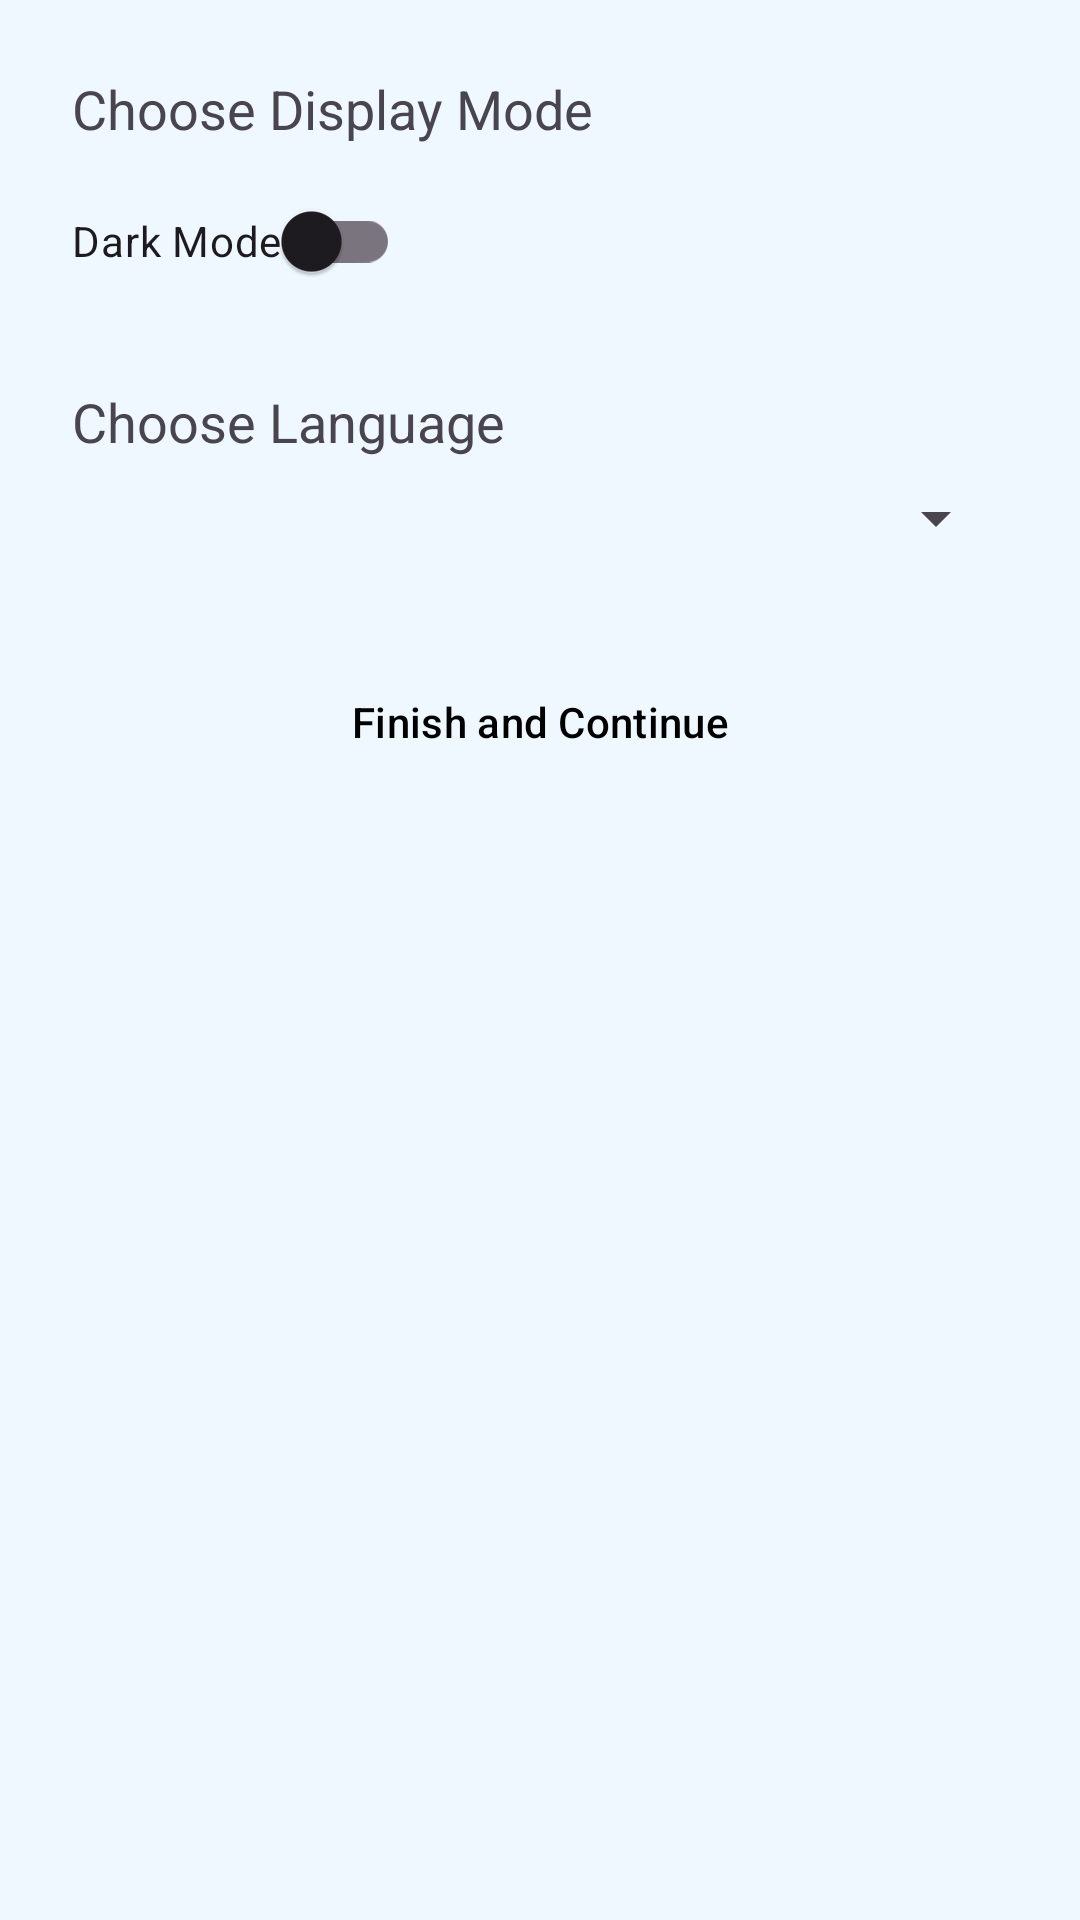

Reconstruct the res/layout file that produces this screen, plus the resources it refers to.
<!-- AndroidManifest.xml: application theme Theme.CookIt -->
<!-- res/layout/activity_settings.xml -->
<?xml version="1.0" encoding="utf-8"?>
<LinearLayout xmlns:android="http://schemas.android.com/apk/res/android"
    android:layout_width="match_parent"
    android:layout_height="match_parent"
    android:orientation="vertical"
    android:padding="24dp">

    <TextView
        android:layout_width="wrap_content"
        android:layout_height="wrap_content"
        android:text="@string/settings_choose_theme"
        android:textSize="18sp"
        android:layout_marginBottom="8dp"/>

    <androidx.appcompat.widget.SwitchCompat
        android:id="@+id/themeSwitch"
        android:layout_width="wrap_content"
        android:layout_height="wrap_content"
        android:text="@string/settings_dark_mode" />

    <TextView
        android:layout_width="wrap_content"
        android:layout_height="wrap_content"
        android:text="@string/settings_choose_language"
        android:textSize="18sp"
        android:layout_marginTop="24dp"
        android:layout_marginBottom="8dp"/>

    <Spinner
        android:id="@+id/languageSpinner"
        android:layout_width="match_parent"
        android:layout_height="wrap_content" />

    <Button
        android:id="@+id/finishButton"
        android:layout_width="match_parent"
        android:layout_height="wrap_content"
        android:text="@string/settings_finish"
        android:layout_marginTop="32dp"/>
</LinearLayout>
<!-- resources referenced by this layout -->
<resources>
  <string name="settings_choose_language">Choose Language</string>
  <string name="settings_choose_theme">Choose Display Mode</string>
  <string name="settings_dark_mode">Dark Mode</string>
  <string name="settings_finish">Finish and Continue</string>
  <style name="Theme.CookIt" parent="Base.Theme.CookIt" />
  <style name="Base.Theme.CookIt" parent="Theme.Material3.DayNight.NoActionBar">
          
          <item name="colorPrimary">@color/colorPrimary</item>
          <item name="colorPrimaryDark">@color/colorPrimaryDark</item>
          <item name="colorAccent">@color/colorAccent</item>
  
          
          <item name="android:colorBackground">@color/colorBackground</item>
  
          
          <item name="android:textColorPrimary">@color/textColorPrimary</item>
  
          
          <item name="colorButtonNormal">@color/colorPrimary</item>
          <item name="android:buttonStyle">@style/MyButton</item>
  
          
          <item name="toolbarStyle">@style/MyToolbar</item>
      </style>
  <color name="colorPrimary">#6587de</color>
  <color name="colorPrimaryDark">#4a6bbf</color>
  <color name="colorAccent">#6587de</color>
  <color name="colorBackground">#F0F8FF</color>
  <color name="textColorPrimary">#000000</color>
  <style name="MyButton" parent="Widget.Material3.Button">
          <item name="android:backgroundTint">@color/colorPrimary</item>
          <item name="android:textColor">@color/textColorPrimary</item>
      </style>
  <style name="MyToolbar" parent="Widget.Material3.Toolbar">
          <item name="titleTextColor">@color/textColorPrimary</item>
          <item name="android:background">@color/colorPrimary</item>
      </style>
</resources>
